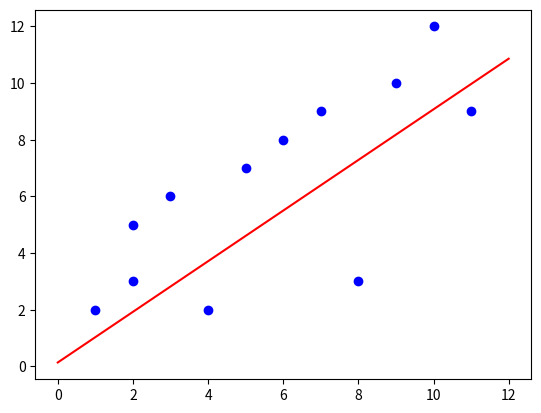

Python code for this plot:
# Simple example to show Gradient Descent for simple arrays
# The number of iterations and the learning rate can be adjusted.

from matplotlib import pyplot as plt

# Sample points
x_points = [1, 2, 2, 3, 4, 5, 6, 7, 8, 9, 10, 11]
y_points = [2, 3, 5, 6, 2, 7, 8, 9, 3, 10, 12, 9]

# Define global m and b values
m = 0
b = 0

# Define the Line equation in terms of y = mx + b
y = lambda x: m * x + b

# Plot the line based on Gradient descent equation.
def line_plot(y_value, data_points):
    x_values = [i for i in range(int(min(data_points)) - 1, int(max(data_points)) + 2)]
    y_values = [y(x) for x in x_values]
    plt.plot(x_values, y_values, "r")

# Compute summation for m and b.
def find_line_by_summation(y, x_points, y_points):
    sum1 = 0
    sum2 = 0

    # Adding the values as per Gradient Descent Equations.
    for i in range(1, len(x_points)):
        # Computing part of m (In y = mx + b)
        sum1 += y(x_points[i]) - y_points[i]

        # Computing part of b (In y = mx + b)
        sum2 += (y(x_points[i]) - y_points[i]) * x_points[i]

    # Dividing by the total number of points.
    return sum1 / len(x_points), sum2 / len(x_points)

# Call the line function as many times by changing number of iterations.
# Varying the number of iterations and learn rate can demonstrate changes in the fit.
if __name__ == "__main__":
    iterations = 50
    learn_rate = .001

    # Add summations to m and b for final m and b values.
    for i in range(iterations):
        sum1, sum2 = find_line_by_summation(y, x_points, y_points)
        m = m - learn_rate * sum2
        b = b - learn_rate * sum1

    print("m_value : ", m)
    print("b_value : ", b)

    line_plot(y, x_points)
    plt.plot(x_points, y_points, 'bo')
    plt.show()